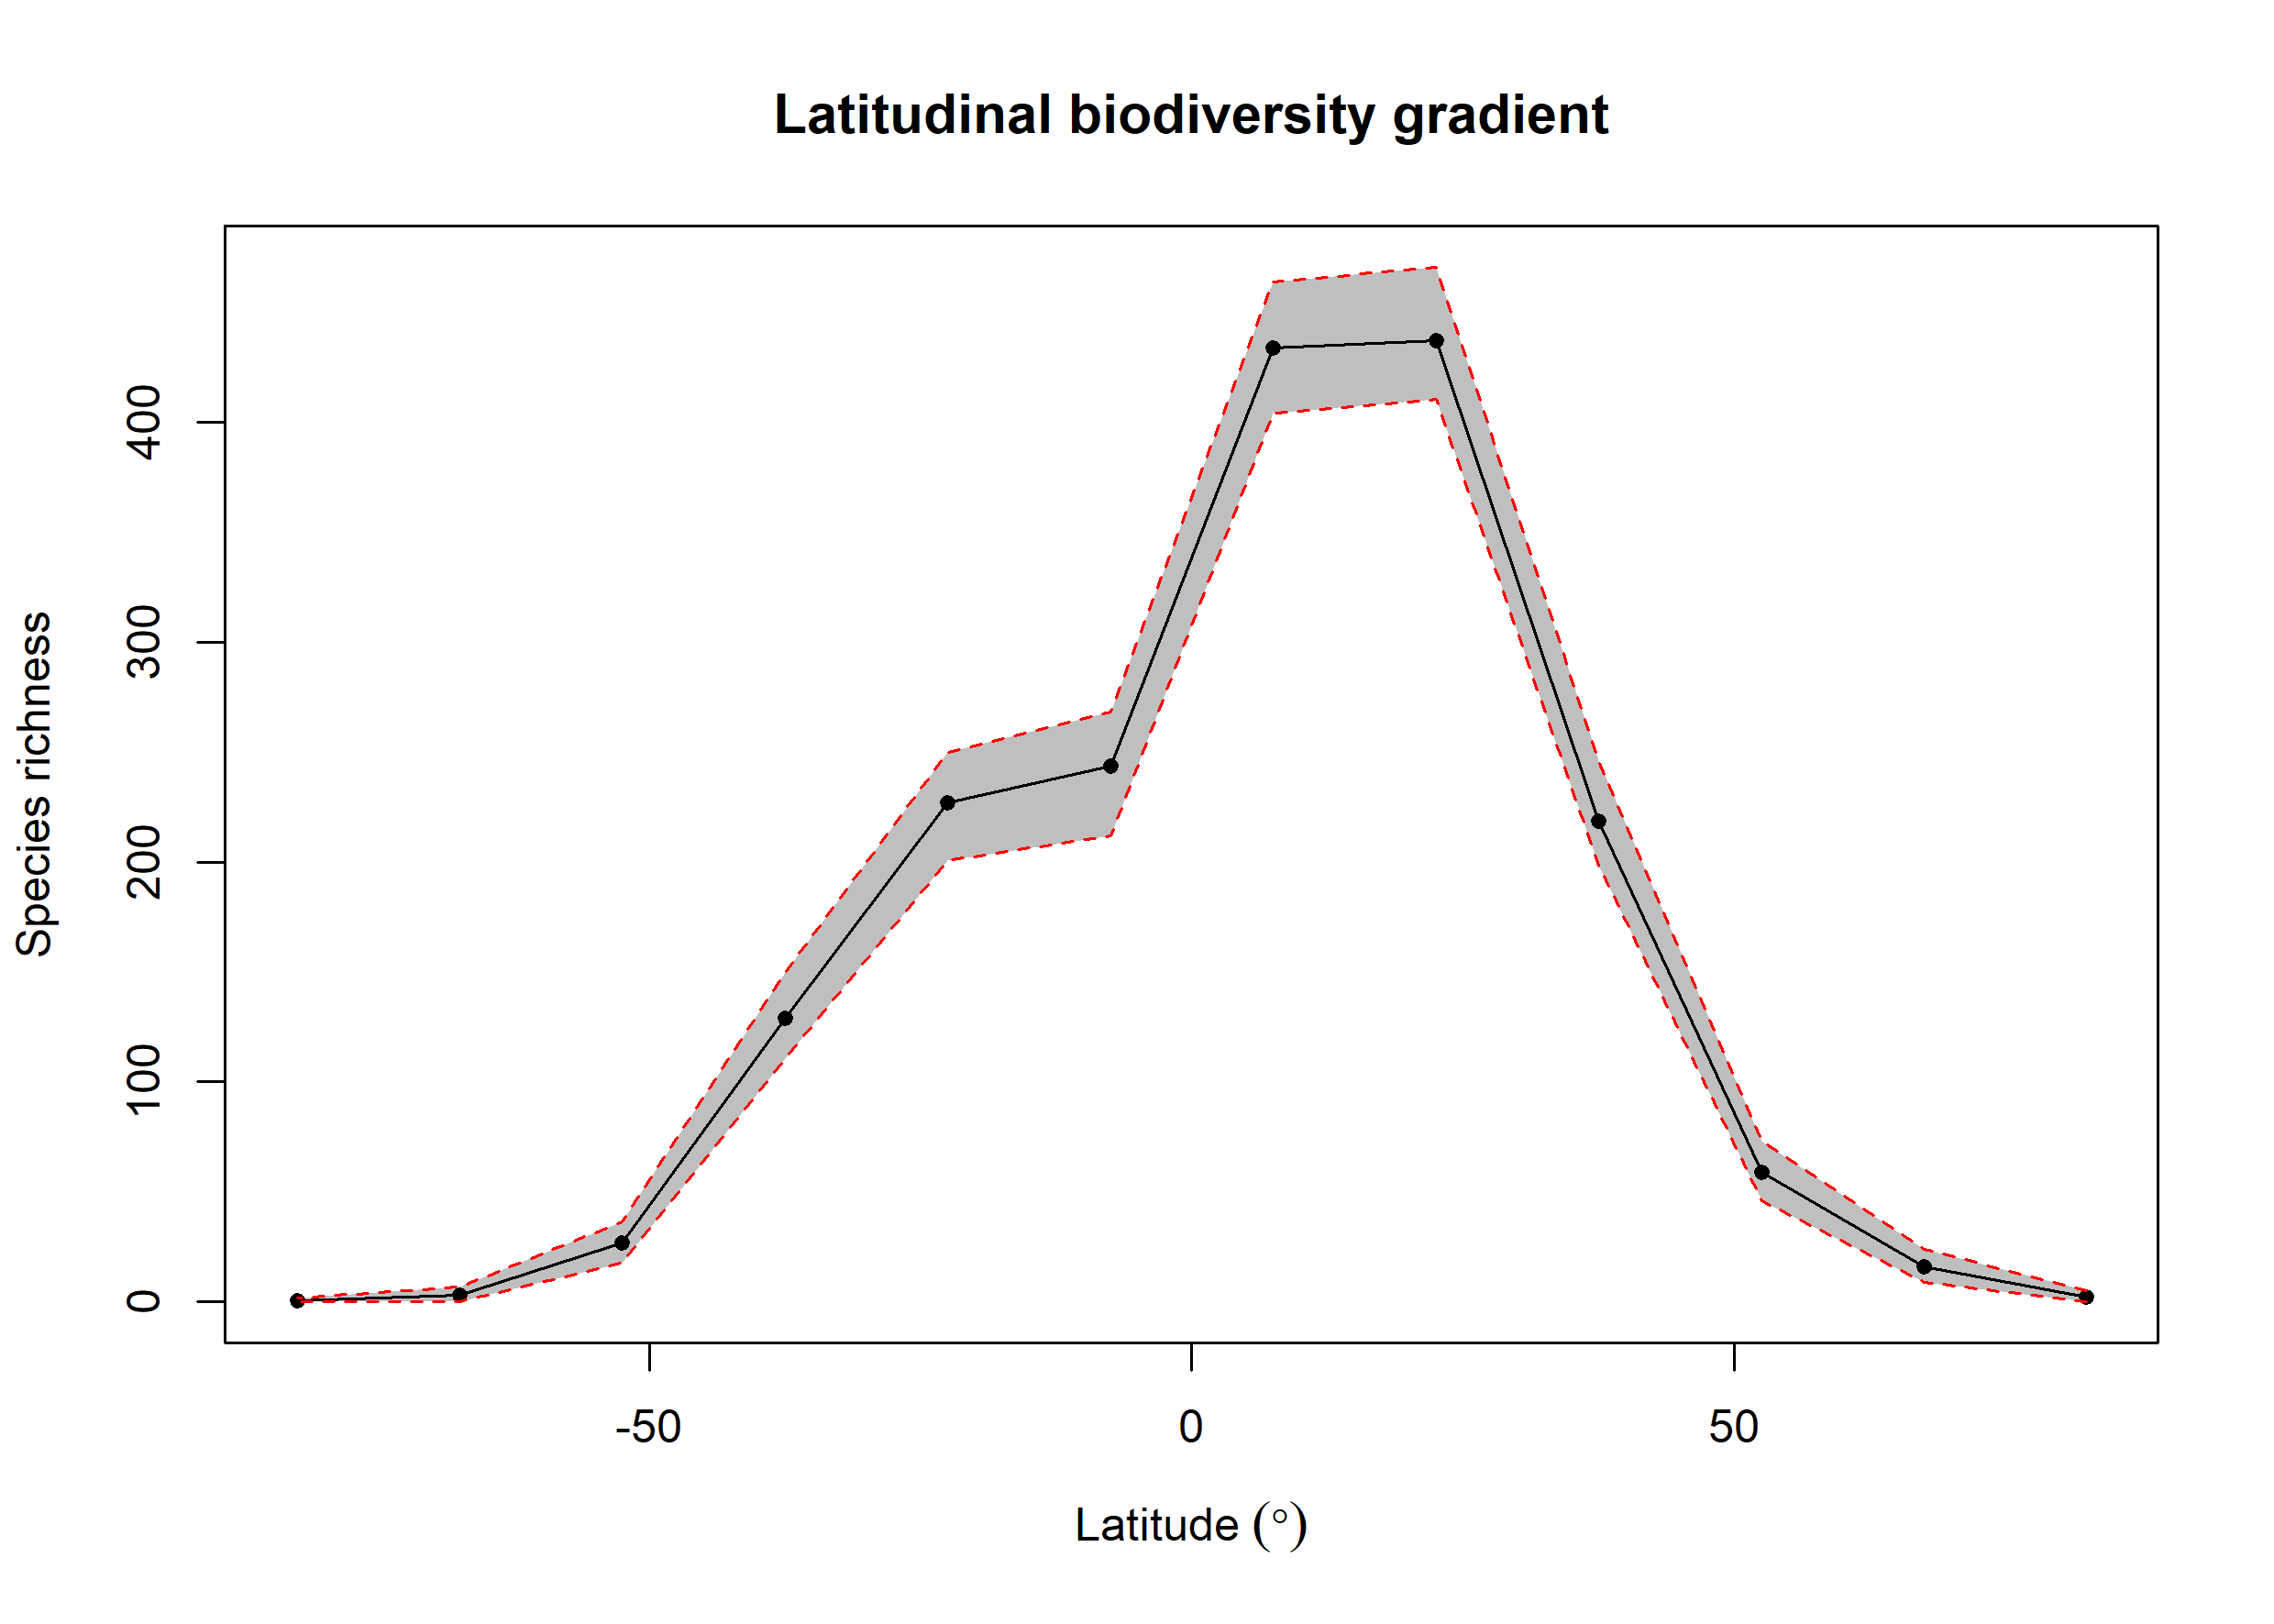

Source data for this figure (header and first rows):
bin, max, min, mid, hemisphere, mean_richness, CI.Lower, CI.Upper
1, 90, 75, 82.5, N, 2.19, 0, 5
2, 75, 60, 67.5, N, 16.08, 9, 24.05
3, 60, 45, 52.5, N, 58.75, 46, 73
4, 45, 30, 37.5, N, 218.5, 198.5, 246.1
5, 30, 15, 22.5, N, 437, 410.5, 470.5
6, 15, 0, 7.5, N, 433.9, 403.9, 463.5
7, 0, -15, -7.5, S, 243.8, 212, 268
8, -15, -30, -22.5, S, 227, 200.5, 250
9, -30, -45, -37.5, S, 128.9, 110.5, 150
10, -45, -60, -52.5, S, 26.67, 17.48, 36.52
11, -60, -75, -67.5, S, 2.96, 0, 7
12, -75, -90, -82.5, S, 0.52, 0, 2
